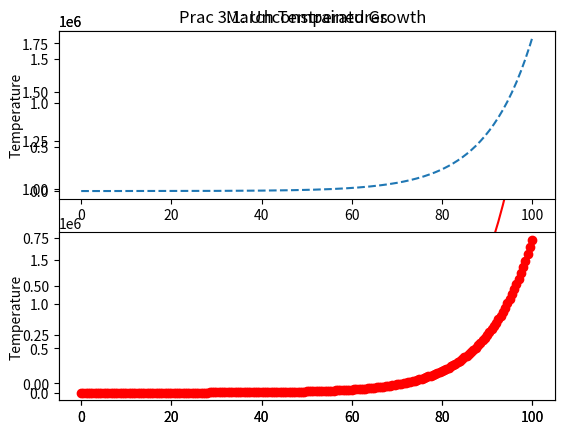

This figure's Python source:
#
# growthsubplot.py - give multipple plots in the same sigure. 
#
import matplotlib.pyplot as plt
import numpy as np

print("\nSIMULATION - Unconstrained Growth\n")
length = 100
population = 100
growth_rate = 0.1
time_step = 0.5
num_iter = length / time_step
growth_step = growth_rate * time_step
print("INITIAL VALUES:\n")
print("Simulation Length (hours): ", length)
print("Initial Population: ", population)
print("Growth Rate(per hour): ",  growth_rate)
print("Time Step (part hour per step): ",  time_step)
print("Num iterations (sim length * time step per hour): ", num_iter)
print("growth step (growth rate per time step): ", growth_step)
print("\nRESULTS:\n")
print("Time: ", 0, "\tGrowth: ", 0, " \tPopulation: ", 100)

zero_array = np.zeros(int(num_iter) + 1) # create an empty array of size num_iter + 1
time_array = np.zeros(int(num_iter) + 1) # create an empty array of size num_iter + 1

for i in range(1, int(num_iter) + 1):
    growth = growth_step * population
    population = population + growth
    time = i * time_step
    zero_array[i] = population
    time_array[i] = time
    print("Time: ", time, " \tGrowth: ",  growth, "\tPopulation: ", population)
print("\nPROCESSING COMPLETE.\n")

plt.title('Prac 3.1: Unconstrained Growth  ')
plt.plot(time_array, zero_array, color = 'r')
plt.show()

plt.subplot(211)
plt.plot(time_array, zero_array, '--')
plt.title('March Temperatures')
plt.ylabel('Temperature')
plt.subplot(212)
plt.plot(time_array, zero_array, 'ro')
plt.ylabel('Temperature')
plt.xlabel
plt.show()